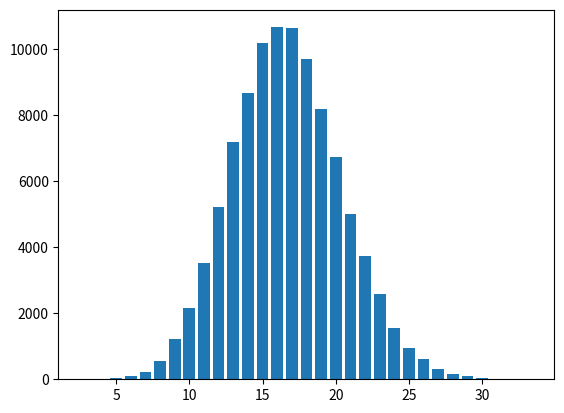

Reproduce this figure in Python.
import random
from collections import Counter
import matplotlib.pyplot as plt

"""
    Given a population of hits/misses, estimate the number of hits.
"""


def roll_dice(num_sides=6):
    '''Return the face from [1,num_sides] of a dice roll.'''
    return random.randint(1, num_sides)


def test_roll_dice():
    events = []
    for _ in range(100):
        events.append(roll_dice())
    for i in range(6):
        assert((i + 1) in events)


def is_event_hit(event):
    '''Return True if the side is a 1.'''
    if event == 1:
        return True
    else:
        return False


def experiment(num_trials):
    samples = []
    for _ in range(num_trials):
        if is_event_hit(roll_dice()):
            samples.append(1)
        else:
            samples.append(0)
    return samples


def num_hits_sub_sampling(samples, sample_size):
    """Return the number of hits in small sample size."""
    lst = []
    num_hits = 0
    for i in range(len(samples)):
        num_hits += samples[i]
        if (i + 1) % sample_size == 0:
            lst.append(num_hits)
            num_hits = 0
    return lst


def test_num_hits_sub_sampling():
    lst = num_hits_sub_sampling([0, 1, 1, 1, 0, 0, 1], 3)
    assert lst == [2, 1]


def prob_hit(samples):
    num_hits = sum(samples)
    return num_hits / len(samples)


def plot_hit_freq(hit_freq):
    x_values = []
    y_values = []
    for i in hit_freq:
        x_values.append(i[0])
        y_values.append(i[1])
    plt.bar(x_values, y_values, label="sample hits", align='center')
    plt.show()


if __name__ == "__main__":
    samples = experiment(10**7)
    print("Prob of hit=", prob_hit(samples))
    lst = num_hits_sub_sampling(samples, 100)
    table = Counter(lst)
    hit_freq = table.most_common()
    plot_hit_freq(hit_freq)
